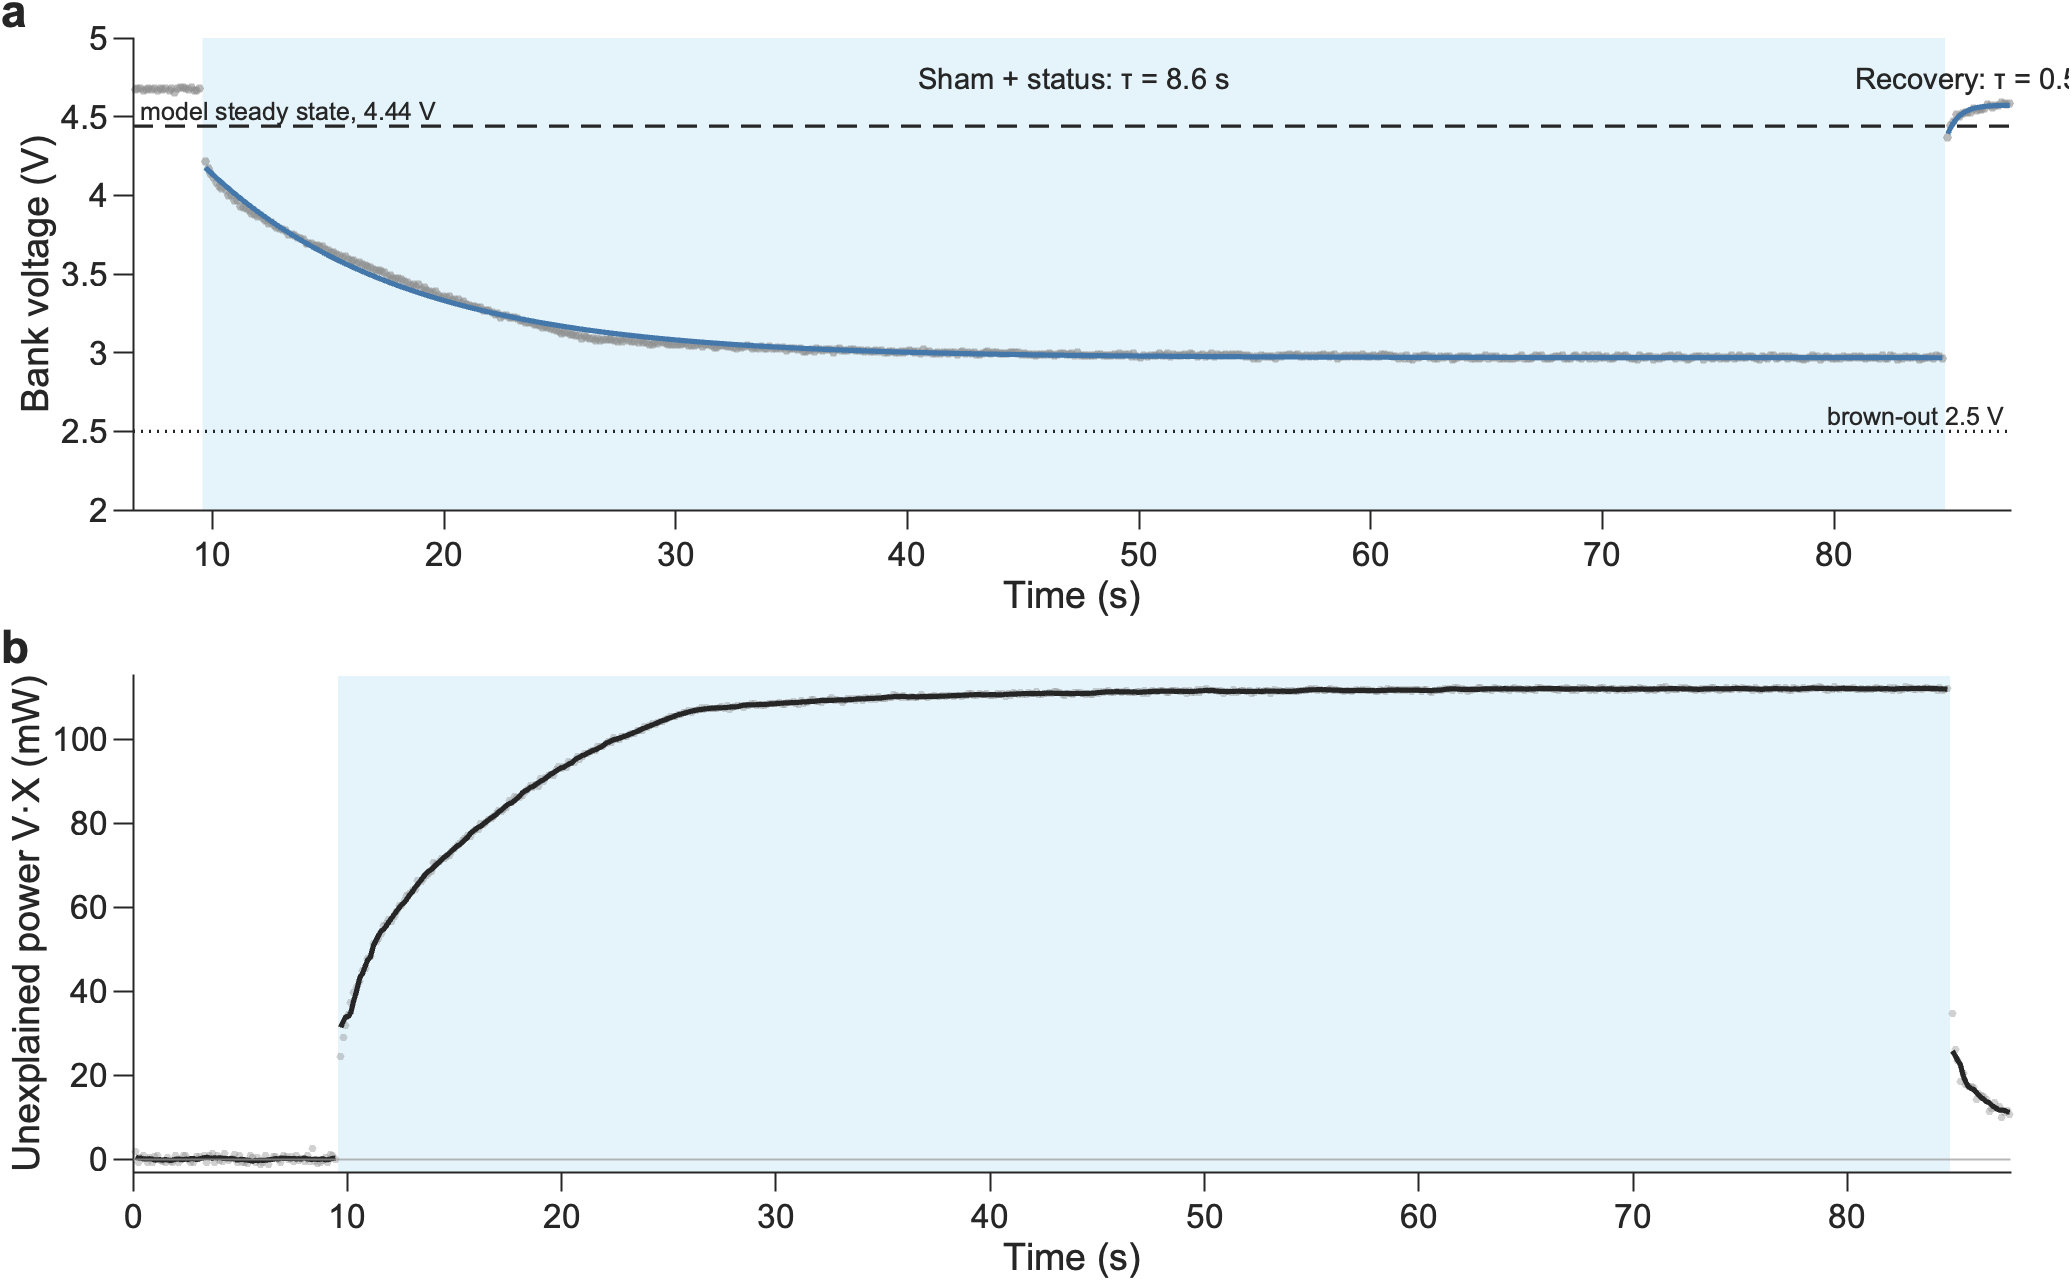

Values plotted in this chart, from the file beside it:
Phase, Dur_s, V_first, V_last, Vinf_V, Amp_V, Tau_s, X_end_mA, Q_mC, E_mJ
Sham + status, 74.97, 4.214, 2.967, 2.968, 1.209, 8.579, 37.77, 2564, 7840
Recovery, 2.671, 4.365, 4.574, 4.573, -0.1822, 0.5151, 2.603, 9.411, 42.58
